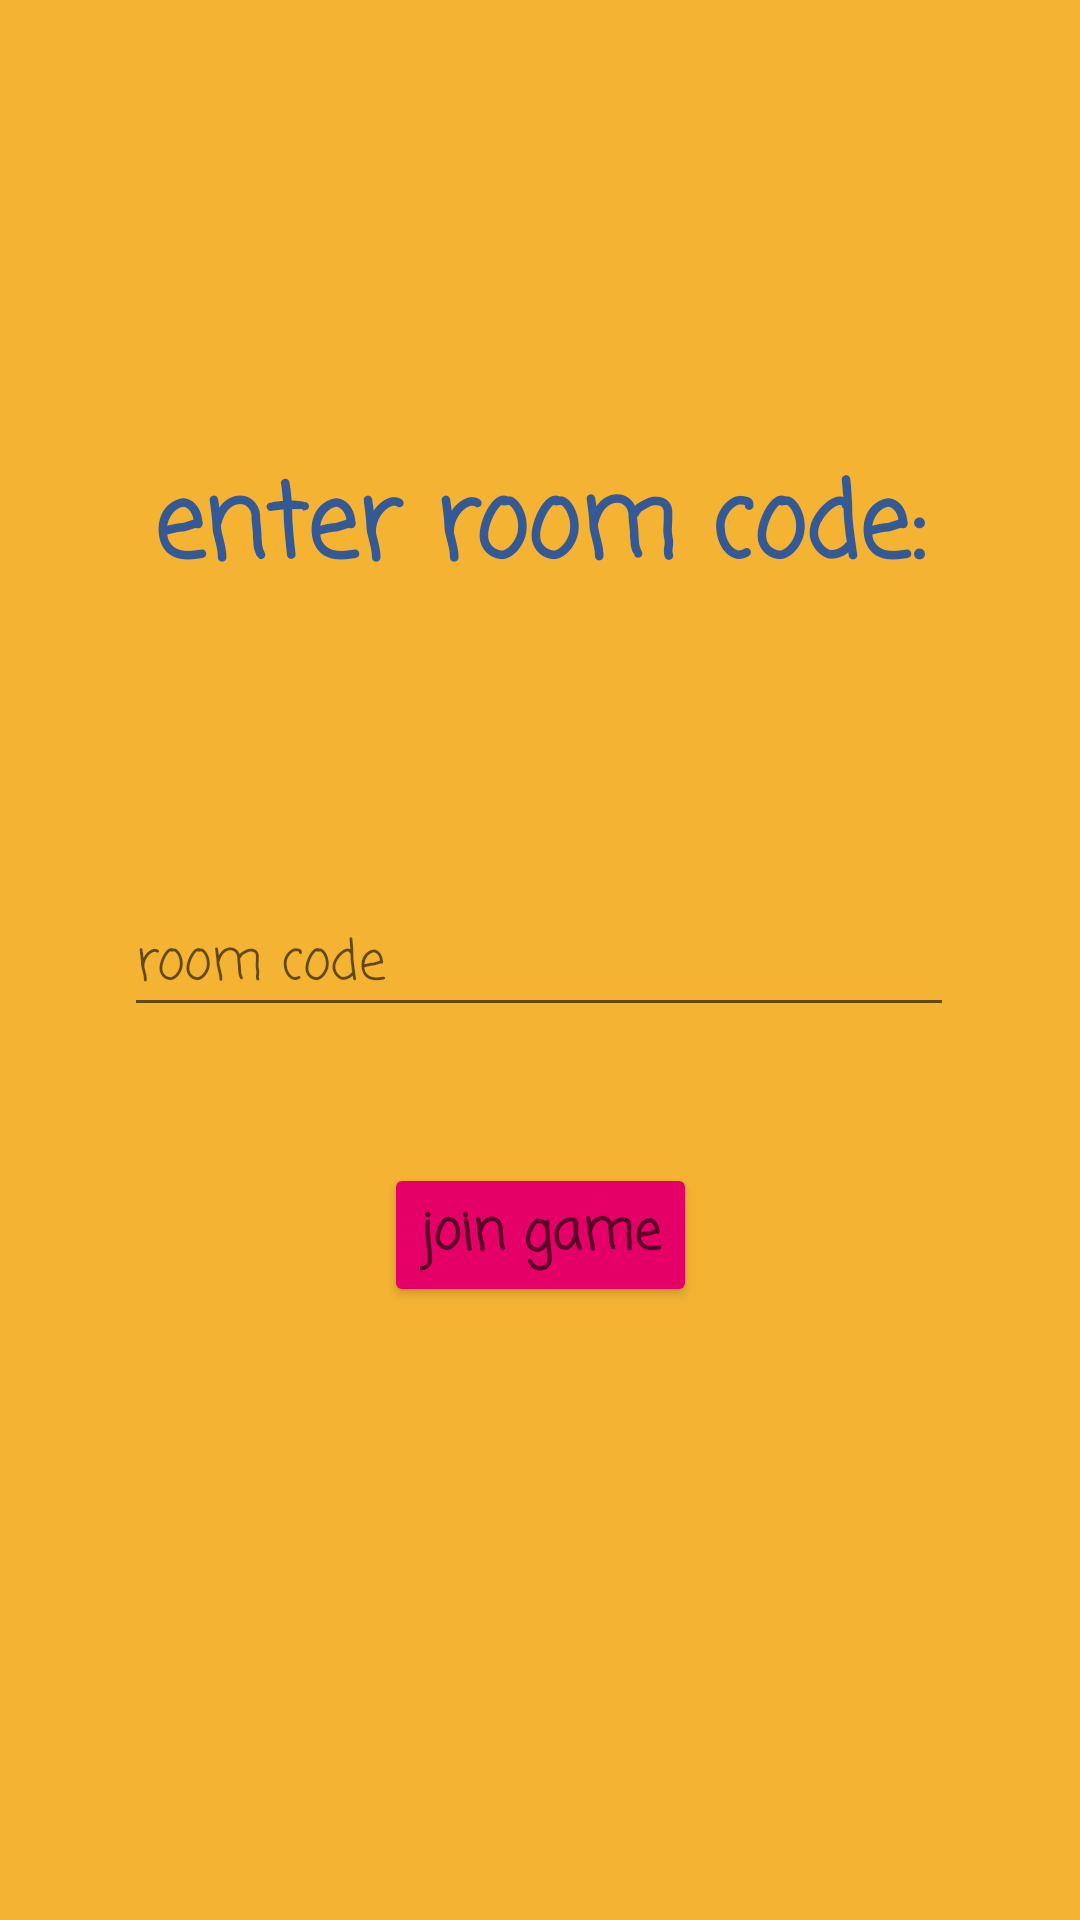

Reconstruct the res/layout file that produces this screen, plus the resources it refers to.
<!-- AndroidManifest.xml: application theme Theme.Passasketch -->
<!-- res/layout/join_room.xml -->
<?xml version="1.0" encoding="utf-8"?>
<androidx.constraintlayout.widget.ConstraintLayout xmlns:android="http://schemas.android.com/apk/res/android"
    xmlns:app="http://schemas.android.com/apk/res-auto"
    xmlns:tools="http://schemas.android.com/tools"
    android:layout_width="match_parent"
    android:layout_height="match_parent"
    android:background="@color/gold">

    <TextView
        android:id="@+id/enterRoomCode"
        android:layout_width="wrap_content"
        android:layout_height="wrap_content"
        android:fontFamily="casual"
        android:text="@string/enter_room_code"
        android:textAppearance="@style/TextAppearance.AppCompat.Display1"
        android:textColor="@color/dark_blue"
        android:textStyle="bold"
        app:layout_constraintBottom_toBottomOf="parent"
        app:layout_constraintEnd_toEndOf="parent"
        app:layout_constraintStart_toStartOf="parent"
        app:layout_constraintTop_toTopOf="parent"
        app:layout_constraintVertical_bias="0.256" />

    <EditText
        android:id="@+id/enterCode"
        android:layout_width="wrap_content"
        android:layout_height="wrap_content"
        android:ems="10"
        android:fontFamily="casual"
        android:inputType="textPersonName"
        android:hint="@string/room_code"
        android:textAppearance="@style/TextAppearance.AppCompat.Medium"
        app:layout_constraintBottom_toBottomOf="parent"
        app:layout_constraintEnd_toEndOf="parent"
        app:layout_constraintHorizontal_bias="0.497"
        app:layout_constraintStart_toStartOf="parent"
        app:layout_constraintTop_toTopOf="parent"
        android:autofillHints="" />

    <Button
        android:id="@+id/goToCreateRoom2"
        android:layout_width="wrap_content"
        android:layout_height="wrap_content"
        android:fontFamily="casual"
        android:text="@string/join_game"
        android:textAppearance="@style/TextAppearance.AppCompat.Medium"
        android:textStyle="bold"
        app:backgroundTint="@color/hot_pink"
        app:layout_constraintBottom_toBottomOf="parent"
        app:layout_constraintEnd_toEndOf="parent"
        app:layout_constraintStart_toStartOf="parent"
        app:layout_constraintTop_toTopOf="parent"
        app:layout_constraintVertical_bias="0.655" />
</androidx.constraintlayout.widget.ConstraintLayout>
<!-- resources referenced by this layout -->
<resources>
  <color name="dark_blue">#345995</color>
  <color name="gold">#F4B333</color>
  <color name="hot_pink">#E40066</color>
  <string name="enter_room_code">enter room code:</string>
  <string name="join_game">join game</string>
  <string name="room_code">room code</string>
  <style name="Theme.Passasketch" parent="Theme.MaterialComponents.DayNight.NoActionBar">
          
          <item name="colorPrimary">@color/purple_500</item>
          <item name="colorPrimaryVariant">@color/purple_700</item>
          <item name="colorOnPrimary">@color/white</item>
          
          <item name="colorSecondary">@color/teal_200</item>
          <item name="colorSecondaryVariant">@color/teal_700</item>
          <item name="colorOnSecondary">@color/black</item>
          
          <item name="android:statusBarColor" tools:targetApi="l">?attr/colorPrimaryVariant</item>
          
      </style>
  <color name="purple_500">#FF6200EE</color>
  <color name="purple_700">#FF3700B3</color>
  <color name="white">#FFFFFFFF</color>
  <color name="teal_200">#FF03DAC5</color>
  <color name="teal_700">#FF018786</color>
  <color name="black">#FF000000</color>
</resources>
